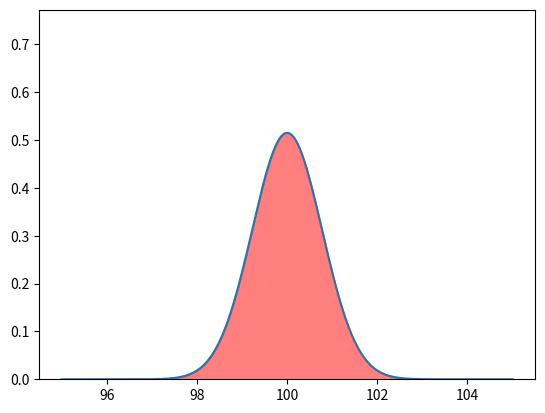

Generate this figure with matplotlib:
# we are computing and plotting the area between two z-scores.

from math import sqrt
import numpy as np
import scipy.stats as st
import matplotlib.pyplot as plt


mean = 100
std = sqrt(15) / sqrt(25)

print(mean, std)

alpha = 0.

z1 = (98 - mean) / std
z2 = (102 - mean) / std

print(z1, z2)

print(f"Z1: {z1}")
print(f"Z2: {z2}")

print(st.norm.cdf(z2) - st.norm.cdf(z1))

print(f"Area 1: {st.norm.cdf(z1)}")
print(f"Area 2: {st.norm.cdf(z2)}")

# plot normal curve
x = np.linspace(95, 105, 1000)
y = 1 / (std * np.sqrt(2 * np.pi)) * np.exp(-((x - mean) ** 2) / (2 * std**2))

# y limit to 1.5 * maximum y
plt.ylim(0, 1.5 * np.max(y))

# shade area under curve from z1 to z2
# plt.fill_between(x, 0, y, where=(x <= mean + z2 * std) & (x >= mean + z1 * std), color="red", alpha=0.5)

# get z score given area under curve
z = st.norm.ppf(1 - alpha / 2)

# shade area under curve before -z and after z
plt.fill_between(x, 0, y, where=(x <= mean + z * std) & (x >= mean - z * std), color="red", alpha=0.5)

plt.plot(x, y)
plt.show()
